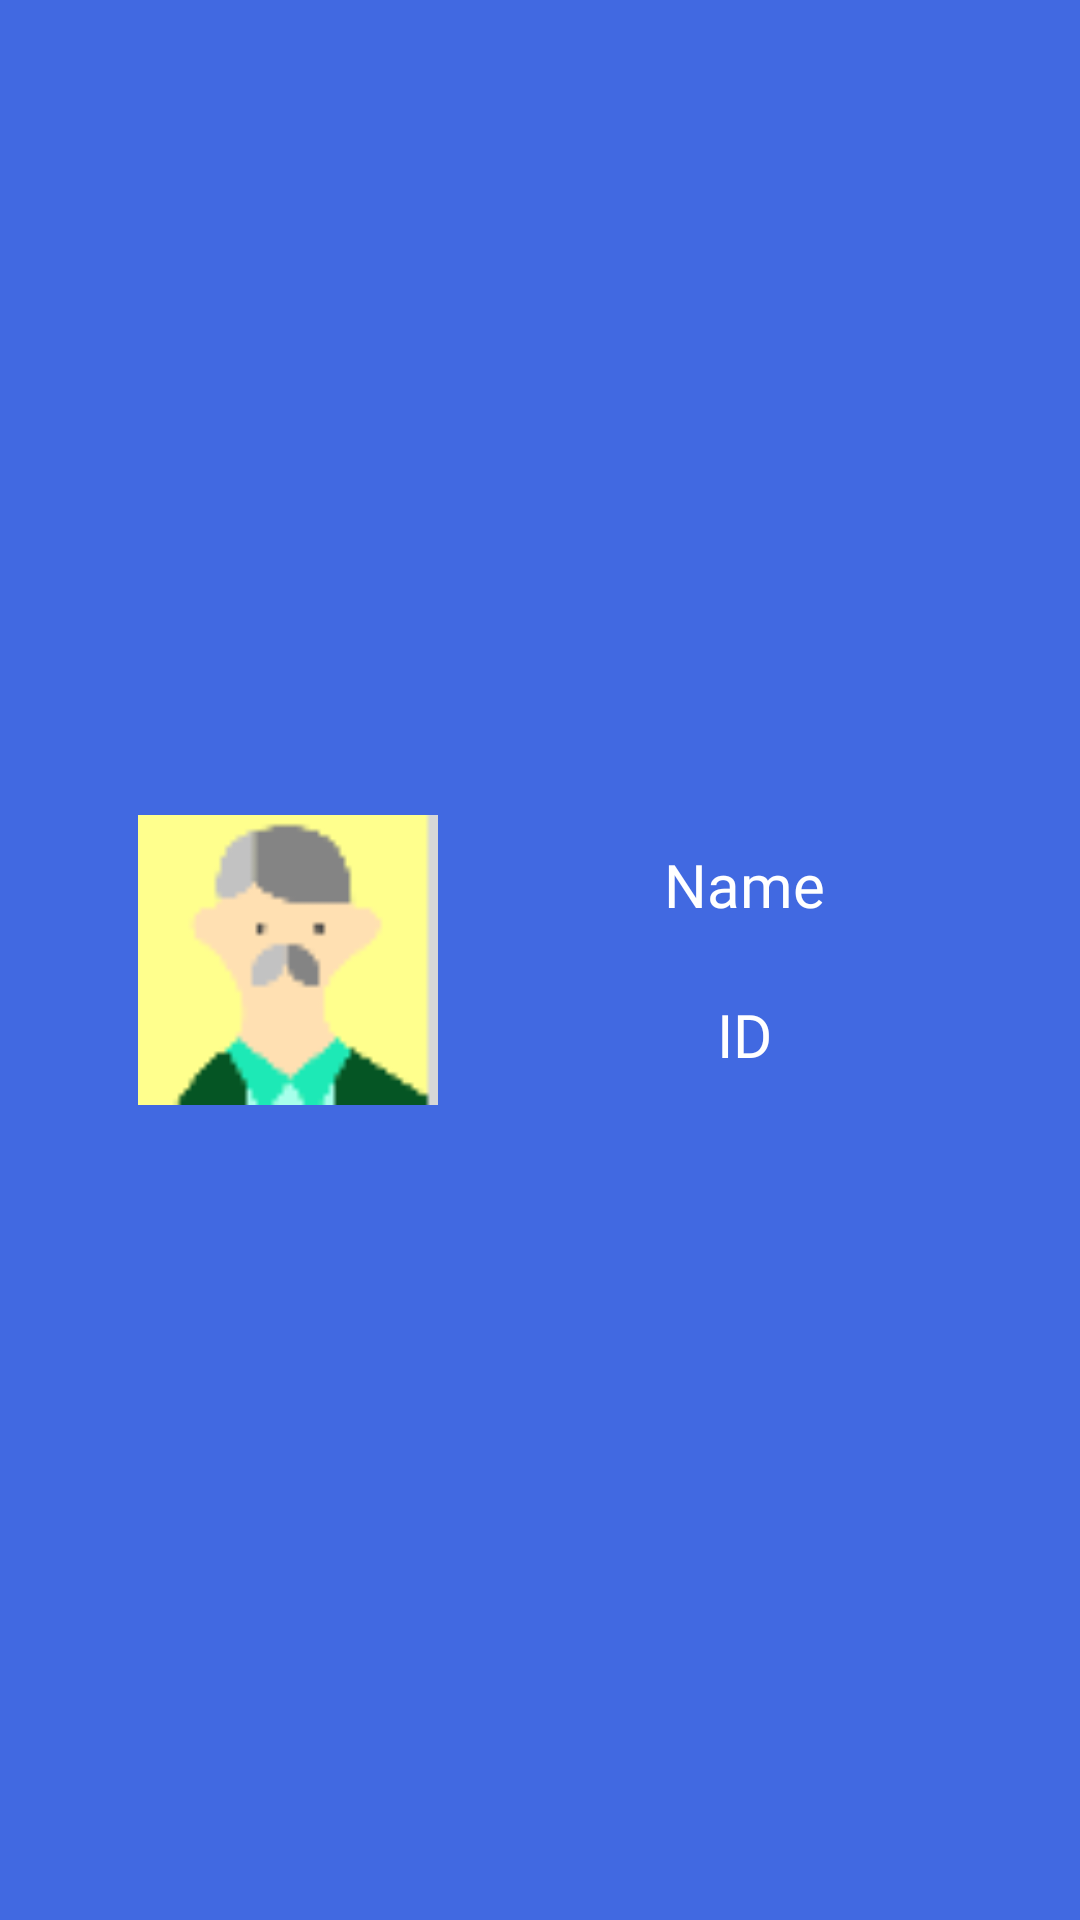

The Android layout XML behind this screen, and the referenced resources:
<!-- AndroidManifest.xml: application theme Theme.ClsCheckIn -->
<!-- res/layout/nav_tchr_header.xml -->
<?xml version="1.0" encoding="utf-8"?>
<androidx.constraintlayout.widget.ConstraintLayout xmlns:android="http://schemas.android.com/apk/res/android"
    xmlns:app="http://schemas.android.com/apk/res-auto"
    xmlns:tools="http://schemas.android.com/tools"
    android:layout_width="match_parent"
    android:layout_height="180dp"
    android:background="?attr/colorPrimary"
    android:padding="10dp"
    android:visibility="visible">

    <ImageView
        android:id="@+id/img_avatar"
        android:layout_width="100dp"
        android:layout_height="100dp"
        android:layout_alignParentStart="true"
        android:layout_centerVertical="true"
        android:src="@mipmap/tchr_avatar"
        app:layout_constraintBottom_toBottomOf="parent"
        app:layout_constraintEnd_toEndOf="parent"
        app:layout_constraintHorizontal_bias="0.15"
        app:layout_constraintStart_toStartOf="parent"
        app:layout_constraintTop_toTopOf="parent" />

    <TextView
        android:id="@+id/txt_name"
        android:layout_width="200dp"
        android:layout_height="50dp"
        android:text="@string/tchr_main_nav_name"
        android:fontFamily="@font/showg"
        android:gravity="center"
        android:textSize="20sp"
        android:textColor="@color/white"
        app:layout_constraintEnd_toEndOf="parent"
        app:layout_constraintStart_toEndOf="@+id/img_avatar"
        app:layout_constraintTop_toTopOf="@+id/img_avatar" />

    <TextView
        android:id="@+id/txt_id"
        android:layout_width="200dp"
        android:layout_height="50dp"
        android:fontFamily="@font/showg"
        android:gravity="center"
        android:text="@string/tchr_main_nav_id"
        android:textColor="@color/white"
        android:textSize="20sp"
        app:layout_constraintBottom_toBottomOf="@+id/img_avatar"
        app:layout_constraintEnd_toEndOf="parent"
        app:layout_constraintStart_toEndOf="@+id/img_avatar" />

</androidx.constraintlayout.widget.ConstraintLayout>
<!-- resources referenced by this layout -->
<resources>
  <color name="white">#FFFFFF</color>
  <!-- mipmap tchr_avatar: png bitmap (mipmap-xxhdpi, 1540 bytes) -->
  <string name="tchr_main_nav_id">ID</string>
  <string name="tchr_main_nav_name">Name</string>
  <style name="Theme.ClsCheckIn" parent="Theme.MaterialComponents.DayNight.DarkActionBar.Bridge">
          
          <item name="colorPrimary">@color/royalblue</item>
          <item name="colorPrimaryVariant">@color/purple_700</item>
          <item name="colorOnPrimary">@color/white</item>
          
          <item name="colorSecondary">@color/royalblue</item>
          <item name="colorSecondaryVariant">@color/royalblue</item>
          <item name="colorOnSecondary">@color/black</item>
          
          <item name="android:statusBarColor" tools:targetApi="l">?attr/colorPrimaryVariant</item>
          
          <item name="windowActionBar">false</item>
          <item name="windowNoTitle">true</item>
          <item name="windowActionBarOverlay">false</item>
          <item name="windowActionModeOverlay">false</item>
      </style>
  <color name="royalblue">#4169E1</color>
  <color name="purple_700">#FF3700B3</color>
  <color name="black">#000000</color>
</resources>
